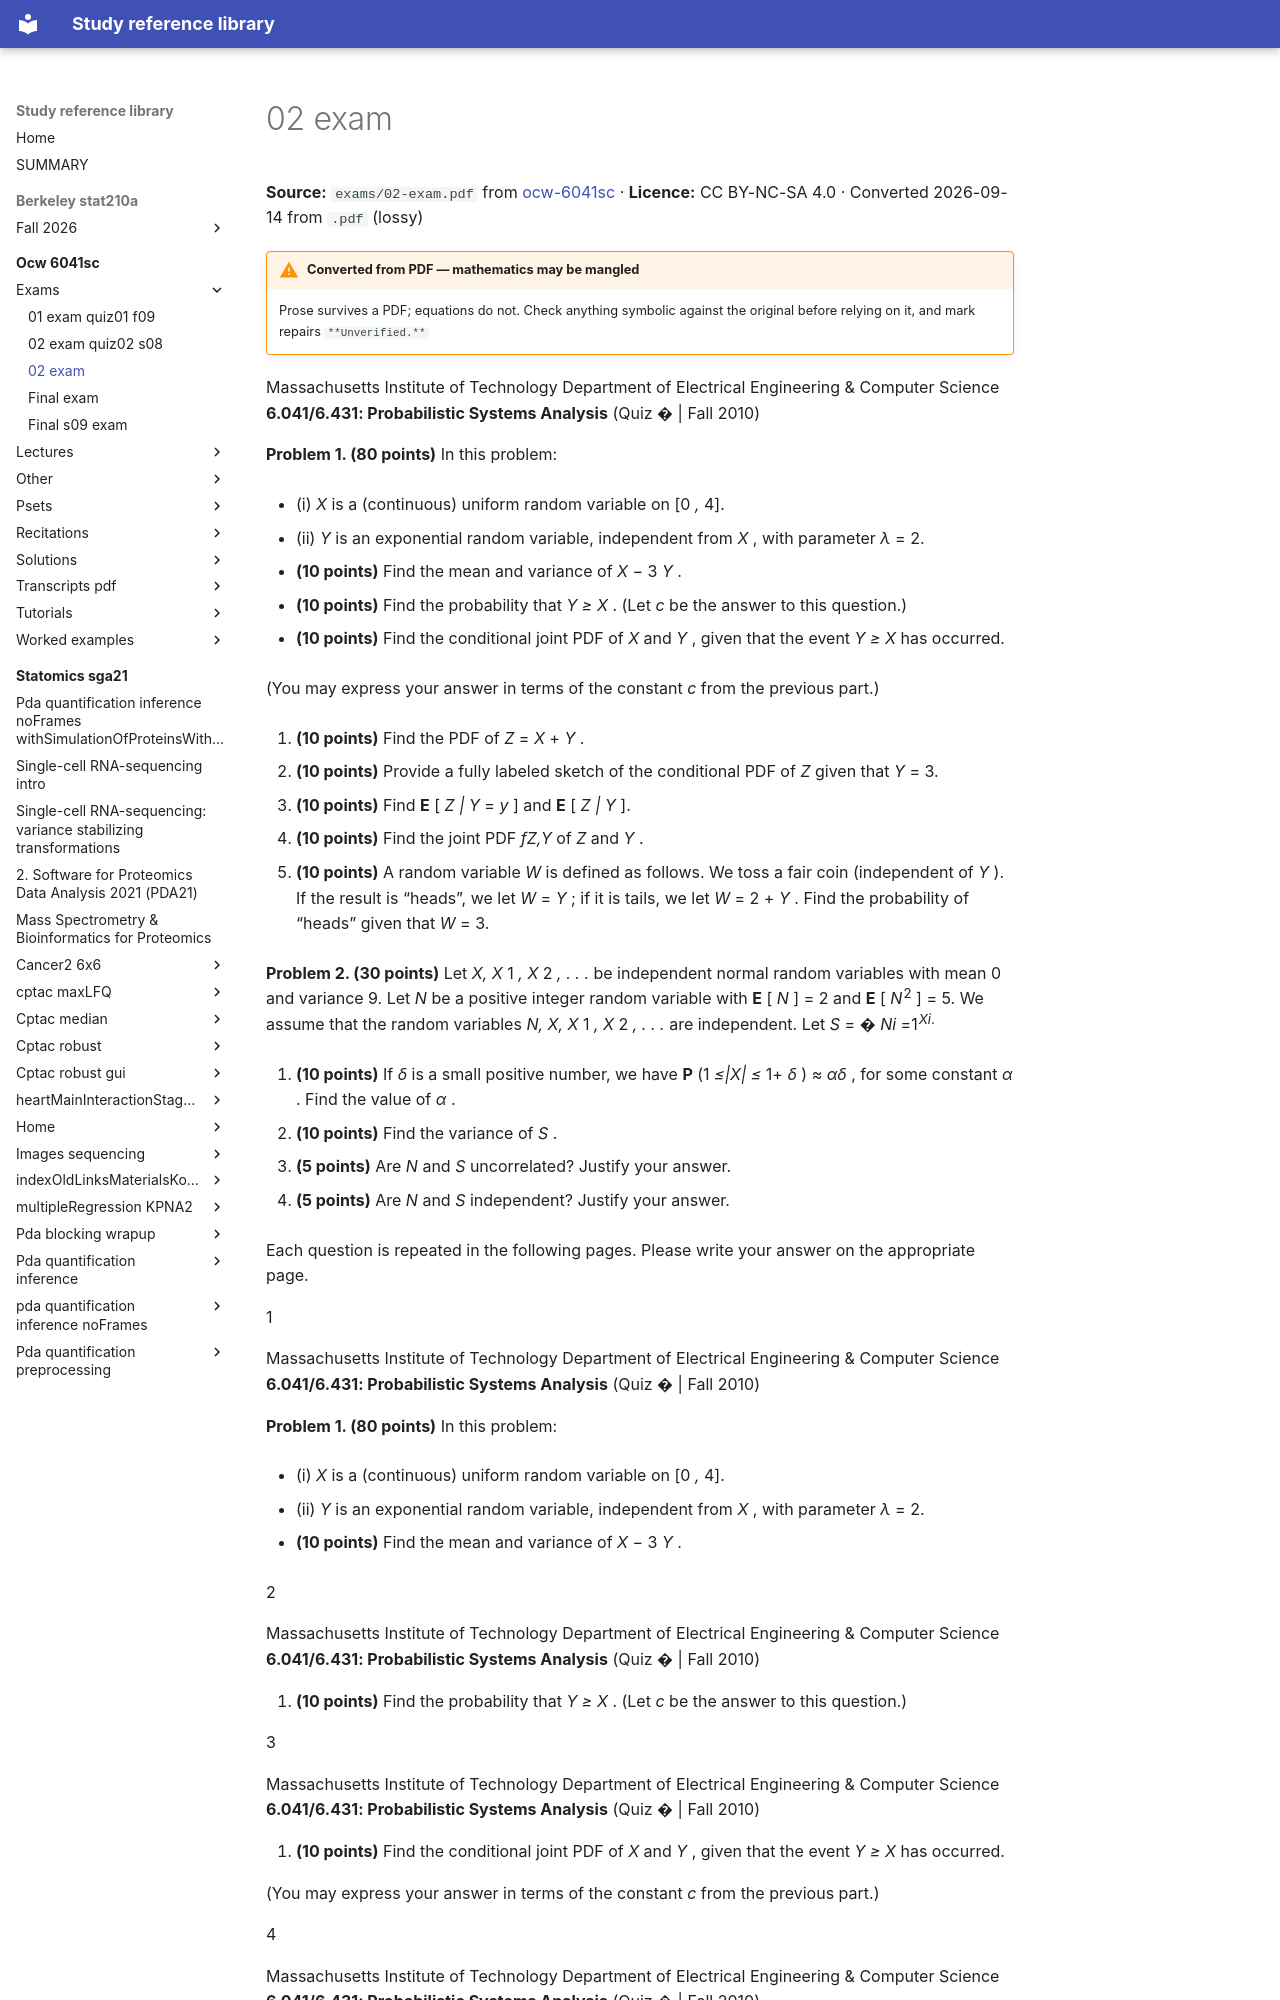

repository: Claptar/knowledge-base-library · page: ocw-6041sc/exams/02-exam/index.html · generator: mkdocs

---
title: 02 exam
source: https://ocw.mit.edu/courses/6-041sc-probabilistic-systems-analysis-and-applied-probability-fall-2013/
source_file: sources/ocw-6041sc/exams/02-exam.pdf
licence: CC BY-NC-SA 4.0
route: pdf
fidelity: lossy
converted: '2026-09-14'
---
